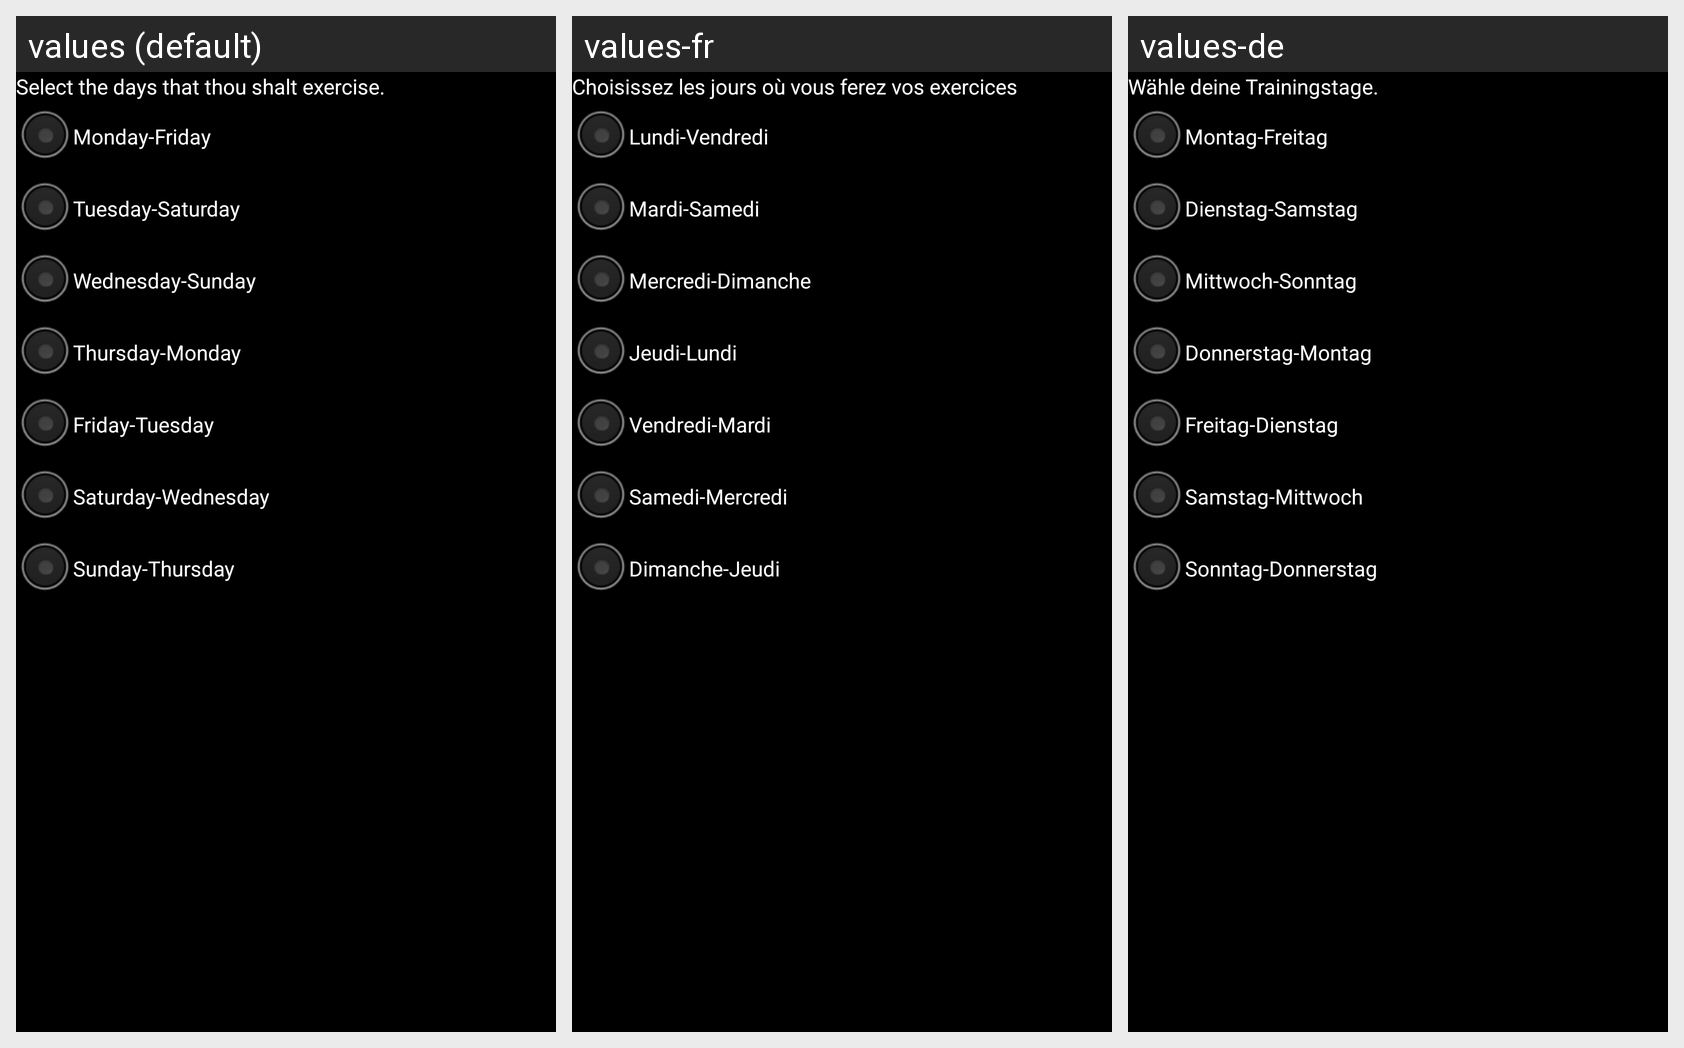

Translations of the strings shown on this Android screen, per locale in the grid:
Android screen res/layout/fragment_set_work_days.xml rendered under 3 locales, left to right: values (default), values-fr, values-de. Device: Nexus 5 (rendered at 1080×1920; each locale shown at half size, 540×960, under a caption strip naming it); theme AppTheme.
Other locales in the repository, not shown: values-be, values-es, values-nl, values-pl, values-ru, values-uk.
Strings drawn on this screen, with the default value and each locale's value (text and hints the layout hard-codes, and strings that could not be matched under every locale, appear in the picture but are not listed):

msg_sel_work_days
  values: Select the days that thou shalt exercise.
  values-fr: Choisissez les jours où vous ferez vos exercices
  values-de: Wähle deine Trainingstage.

title_set_wds_monday
  values: Monday-Friday
  values-fr: Lundi-Vendredi
  values-de: Montag-Freitag

title_set_wds_tuesday
  values: Tuesday-Saturday
  values-fr: Mardi-Samedi
  values-de: Dienstag-Samstag

title_set_wds_wednesday
  values: Wednesday-Sunday
  values-fr: Mercredi-Dimanche
  values-de: Mittwoch-Sonntag

title_set_wds_thursday
  values: Thursday-Monday
  values-fr: Jeudi-Lundi
  values-de: Donnerstag-Montag

title_set_wds_friday
  values: Friday-Tuesday
  values-fr: Vendredi-Mardi
  values-de: Freitag-Dienstag

title_set_wds_saturday
  values: Saturday-Wednesday
  values-fr: Samedi-Mercredi
  values-de: Samstag-Mittwoch

title_set_wds_sunday
  values: Sunday-Thursday
  values-fr: Dimanche-Jeudi
  values-de: Sonntag-Donnerstag
